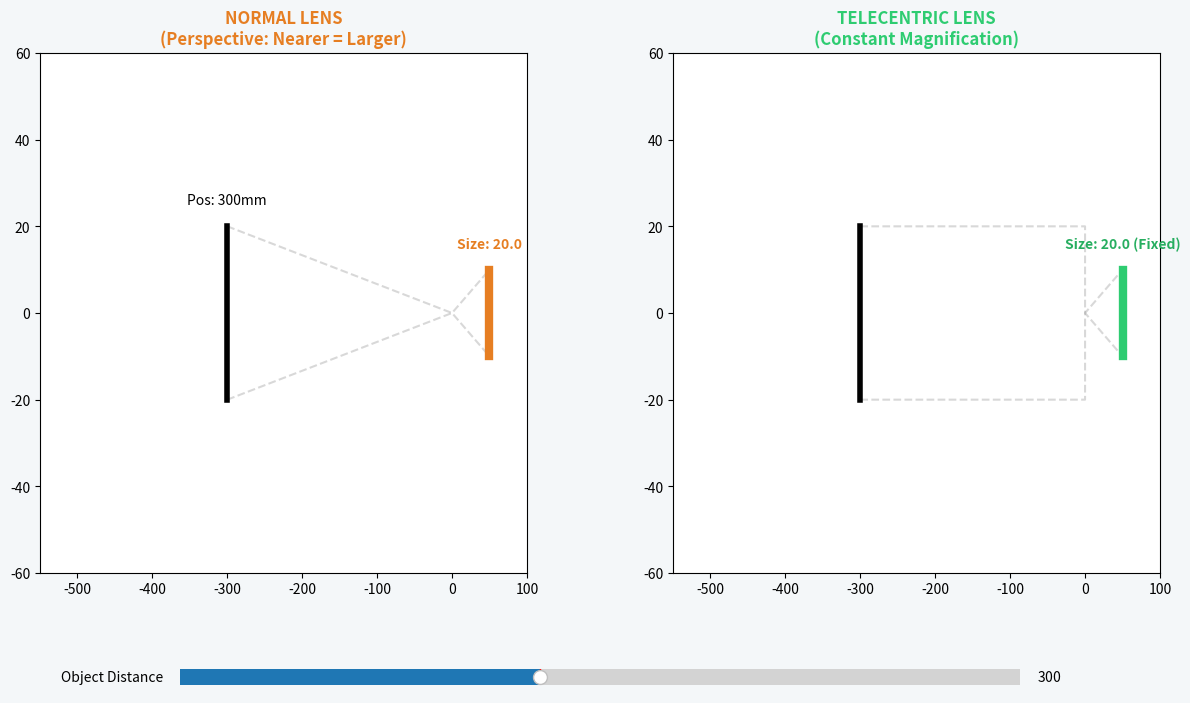

Python code for this plot:
import matplotlib.pyplot as plt
from matplotlib.widgets import Slider
import matplotlib.patches as patches

# 1. Setup Dashboard
fig = plt.figure(figsize=(14, 8), facecolor='#f4f7f9')
plt.subplots_adjust(left=0.1, bottom=0.25, right=0.9, top=0.9, wspace=0.3)

ax_normal = fig.add_subplot(121)  # Normal Lens View
ax_tele = fig.add_subplot(122)  # Telecentric Lens View


def update(val):
    z_pos = s_dist.val  # Object distance from lens (mm)
    obj_h = 40  # Physical height of the object (mm)
    f_len = 100  # Focal length for normal lens simulation

    # --- Logic: Normal Lens (Perspective) ---
    ax_normal.clear()
    ax_normal.set_title("NORMAL LENS\n(Perspective: Nearer = Larger)", fontsize=12, fontweight='bold', color='#e67e22')
    # Image size changes with distance: h' = h * f / (z - f)
    mag_normal = f_len / (z_pos - f_len) if z_pos > f_len else 1
    img_h_normal = obj_h * mag_normal

    # Draw Rays (Converging)
    ax_normal.plot([-z_pos, 0, 50], [obj_h / 2, 0, -img_h_normal / 2], color='gray', alpha=0.3, ls='--')
    ax_normal.plot([-z_pos, 0, 50], [-obj_h / 2, 0, img_h_normal / 2], color='gray', alpha=0.3, ls='--')
    # Draw Object & Sensor
    ax_normal.plot([-z_pos, -z_pos], [-obj_h / 2, obj_h / 2], color='black', lw=4, label='Object')
    ax_normal.plot([50, 50], [-img_h_normal / 2, img_h_normal / 2], color='#e67e22', lw=6, label='Image on Sensor')
    ax_normal.set_xlim(-550, 100);
    ax_normal.set_ylim(-60, 60)
    ax_normal.text(-z_pos, obj_h / 2 + 5, f"Pos: {z_pos}mm", ha='center')
    ax_normal.text(50, img_h_normal / 2 + 5, f"Size: {img_h_normal:.1f}", color='#e67e22', fontweight='bold',
                   ha='center')

    # --- Logic: Telecentric Lens (Parallel) ---
    ax_tele.clear()
    ax_tele.set_title("TELECENTRIC LENS\n(Constant Magnification)", fontsize=12, fontweight='bold', color='#2ecc71')
    # Image size is constant: h' = h * Mag_fixed
    mag_fixed = 0.5
    img_h_tele = obj_h * mag_fixed

    # Draw Rays (Parallel to Axis)
    ax_tele.plot([-z_pos, 0, 0, 50], [obj_h / 2, obj_h / 2, 0, -img_h_tele / 2], color='gray', alpha=0.3, ls='--')
    ax_tele.plot([-z_pos, 0, 0, 50], [-obj_h / 2, -obj_h / 2, 0, img_h_tele / 2], color='gray', alpha=0.3, ls='--')
    # Draw Object & Sensor
    ax_tele.plot([-z_pos, -z_pos], [-obj_h / 2, obj_h / 2], color='black', lw=4)
    ax_tele.plot([50, 50], [-img_h_tele / 2, img_h_tele / 2], color='#2ecc71', lw=6)
    ax_tele.set_xlim(-550, 100);
    ax_tele.set_ylim(-60, 60)
    ax_tele.text(50, img_h_tele / 2 + 5, f"Size: {img_h_tele:.1f} (Fixed)", color='#27ae60', fontweight='bold',
                 ha='center')

    fig.canvas.draw_idle()


# --- Slider ---
s_dist = Slider(plt.axes([0.2, 0.1, 0.6, 0.04], facecolor='#dfe6e9'), 'Object Distance', 150, 500, valinit=300)
s_dist.on_changed(update)

update(None)
plt.show()
